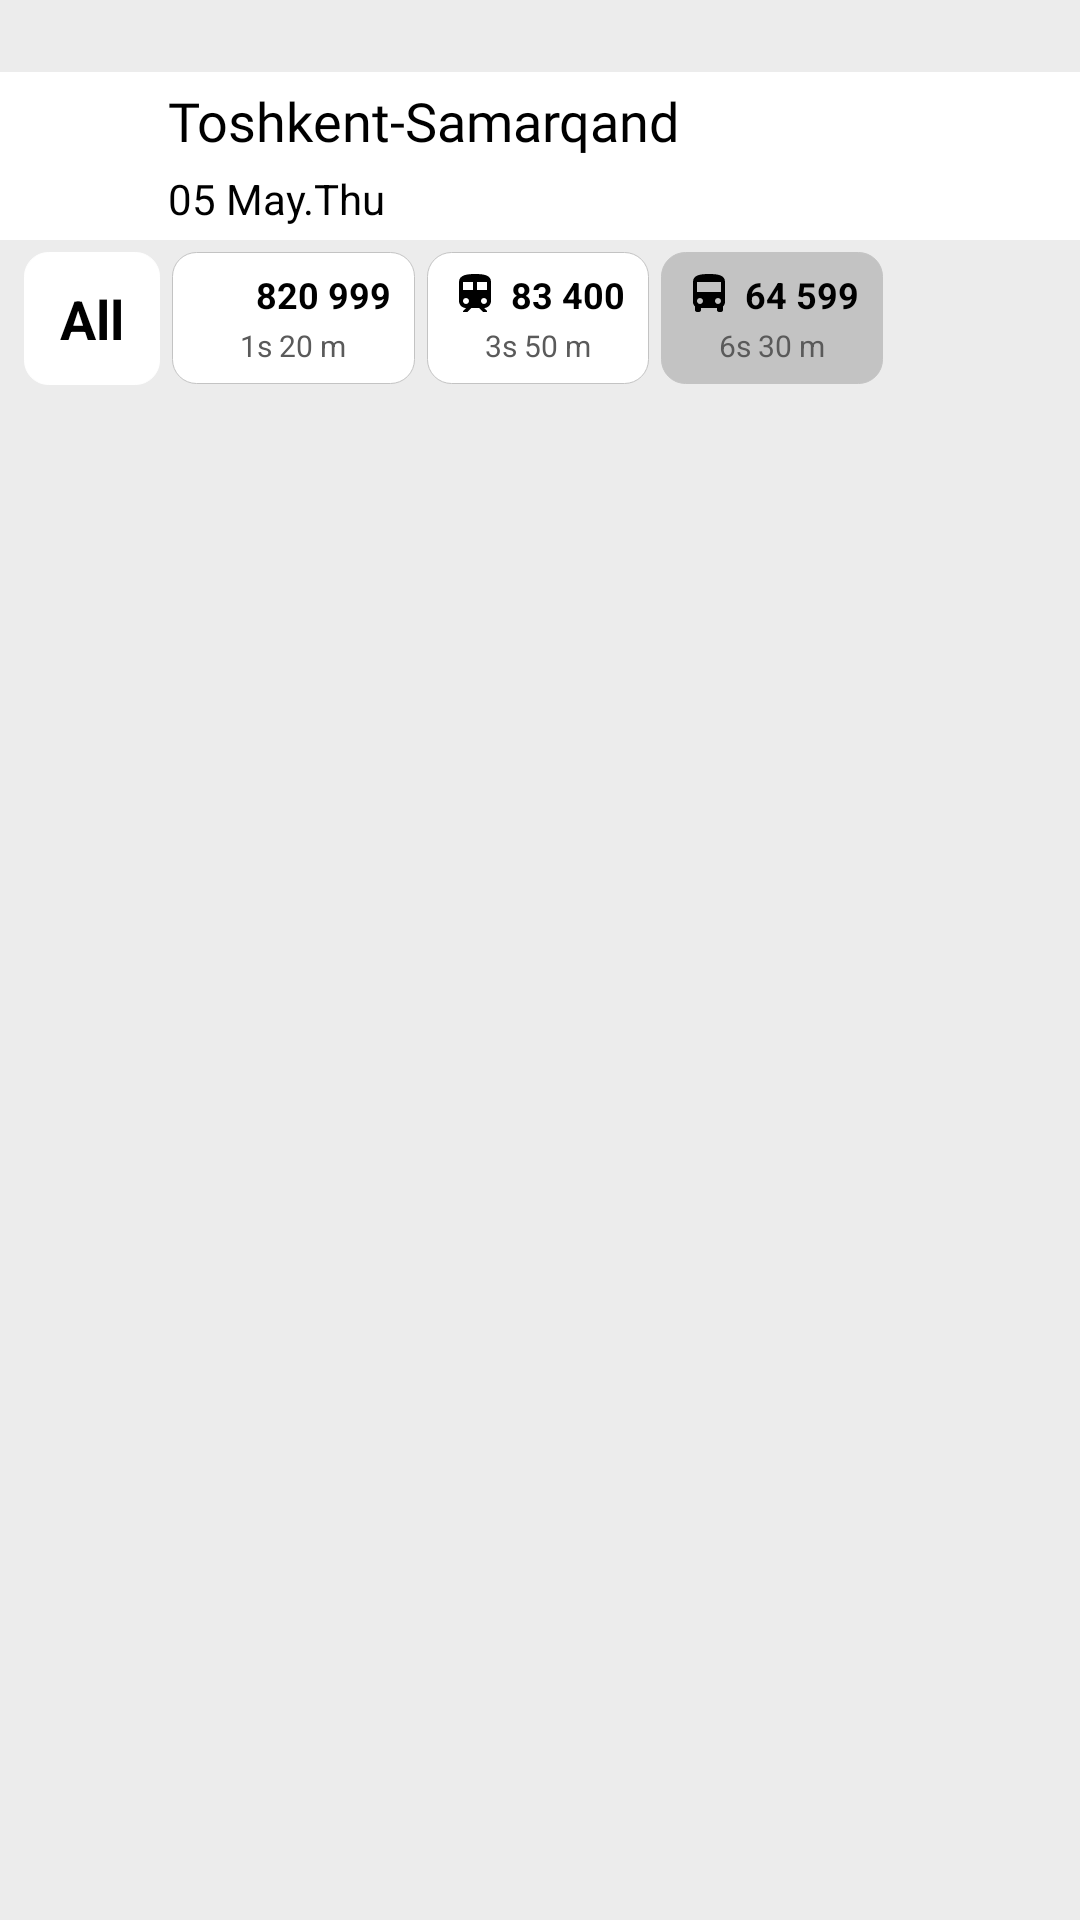

The Android layout XML behind this screen, and the referenced resources:
<!-- AndroidManifest.xml: application theme Theme.YagonaTransportChiptasi -->
<!-- res/layout/fragment_bus.xml -->
<?xml version="1.0" encoding="utf-8"?>
<LinearLayout xmlns:android="http://schemas.android.com/apk/res/android"
    xmlns:app="http://schemas.android.com/apk/res-auto"
    xmlns:tools="http://schemas.android.com/tools"
    android:layout_width="match_parent"
    android:layout_height="match_parent"
    android:background="@color/white_black"
    android:orientation="vertical"
    android:paddingTop="24dp">

    <com.google.android.material.appbar.AppBarLayout
        android:id="@+id/appBar"
        android:layout_width="match_parent"
        android:layout_height="wrap_content"
        android:background="@color/white"
        app:elevation="2dp">

        <androidx.appcompat.widget.Toolbar
            android:layout_width="match_parent"
            android:layout_height="?attr/actionBarSize">

            <androidx.constraintlayout.widget.ConstraintLayout
                android:layout_width="match_parent"
                android:layout_height="match_parent"
                android:paddingEnd="16dp">

                <ImageView
                    android:id="@+id/ivBack"
                    android:layout_width="28dp"
                    android:layout_height="28dp"
                    android:src="@drawable/ic_back"
                    app:layout_constraintBottom_toBottomOf="parent"
                    app:layout_constraintStart_toStartOf="parent"
                    app:layout_constraintTop_toTopOf="parent"
                    app:tint="@color/black" />

                <TextView
                    android:id="@+id/tvDirection"
                    android:layout_width="0dp"
                    android:layout_height="wrap_content"
                    android:layout_marginStart="12dp"
                    android:layout_marginTop="4dp"
                    android:fontFamily="@font/font_for_texts"
                    android:text="Toshkent-Samarqand"
                    android:textColor="@color/black"
                    android:textSize="18sp"
                    app:layout_constraintStart_toEndOf="@id/ivBack"
                    app:layout_constraintTop_toTopOf="parent" />

                <TextView
                    android:id="@+id/tvDate"
                    android:layout_width="0dp"
                    android:layout_height="wrap_content"
                    android:layout_marginStart="12dp"
                    android:text="05 May.Thu"
                    android:textColor="@color/black"
                    android:textSize="14sp"
                    app:layout_constraintBottom_toBottomOf="parent"
                    app:layout_constraintStart_toEndOf="@id/ivBack"
                    app:layout_constraintTop_toBottomOf="@id/tvDirection" />

            </androidx.constraintlayout.widget.ConstraintLayout>

        </androidx.appcompat.widget.Toolbar>

    </com.google.android.material.appbar.AppBarLayout>

    <LinearLayout
        android:layout_width="match_parent"
        android:layout_height="wrap_content"
        android:gravity="center_vertical"
        android:paddingHorizontal="8dp"
        android:paddingVertical="4dp">

        <TextView
            android:layout_width="wrap_content"
            android:layout_height="wrap_content"
            android:background="@drawable/rounded_view"
            android:backgroundTint="@color/white"
            android:paddingHorizontal="12dp"
            android:paddingVertical="10dp"
            android:text="All"
            android:textAlignment="center"
            android:textColor="@color/black"
            android:textSize="18sp"
            android:textStyle="bold" />

        <LinearLayout
            android:layout_width="wrap_content"
            android:layout_height="wrap_content"
            android:layout_marginHorizontal="4dp"
            android:background="@drawable/rounded_view"
            android:gravity="center_vertical"
            android:orientation="vertical"
            android:paddingHorizontal="8dp"
            android:paddingVertical="6dp">

            <LinearLayout
                android:layout_width="wrap_content"
                android:layout_height="wrap_content"
                android:gravity="center_vertical">

                <ImageView
                    android:layout_width="16dp"
                    android:layout_height="16dp"
                    android:src="@drawable/ic_plane" />

                <TextView
                    android:layout_width="wrap_content"
                    android:layout_height="wrap_content"
                    android:layout_marginStart="4dp"
                    android:text="820 999"
                    android:textColor="@color/black"
                    android:textSize="12sp"
                    android:textStyle="bold" />

            </LinearLayout>

            <TextView
                android:layout_width="match_parent"
                android:layout_height="wrap_content"
                android:layout_marginTop="2dp"
                android:text="1s 20 m"
                android:textAlignment="center"
                android:textColor="@color/darker_grey"
                android:textSize="10sp" />

        </LinearLayout>

        <LinearLayout
            android:layout_width="wrap_content"
            android:layout_height="wrap_content"
            android:layout_marginEnd="4dp"
            android:background="@drawable/rounded_view"
            android:gravity="center_vertical"
            android:orientation="vertical"
            android:paddingHorizontal="8dp"
            android:paddingVertical="6dp">

            <LinearLayout
                android:layout_width="wrap_content"
                android:layout_height="wrap_content"
                android:gravity="center_vertical">

                <ImageView
                    android:layout_width="16dp"
                    android:layout_height="16dp"
                    android:src="@drawable/ic_train"
                    app:tint="@color/black" />

                <TextView
                    android:layout_width="wrap_content"
                    android:layout_height="wrap_content"
                    android:layout_marginStart="4dp"
                    android:text="83 400"
                    android:textColor="@color/black"
                    android:textSize="12sp"
                    android:textStyle="bold" />

            </LinearLayout>

            <TextView
                android:layout_width="match_parent"
                android:layout_height="wrap_content"
                android:layout_marginTop="2dp"
                android:text="3s 50 m"
                android:textAlignment="center"
                android:textColor="@color/darker_grey"
                android:textSize="10sp" />

        </LinearLayout>

        <LinearLayout
            android:backgroundTint="@color/light_grey"
            android:layout_width="wrap_content"
            android:layout_height="wrap_content"
            android:background="@drawable/rounded_view"
            android:gravity="center_vertical"
            android:orientation="vertical"
            android:paddingHorizontal="8dp"
            android:paddingVertical="6dp">

            <LinearLayout
                android:layout_width="wrap_content"
                android:layout_height="wrap_content"
                android:gravity="center_vertical">

                <ImageView
                    android:layout_width="16dp"
                    android:layout_height="16dp"
                    android:src="@drawable/ic_bus"
                    app:tint="@color/black" />

                <TextView
                    android:layout_width="wrap_content"
                    android:layout_height="wrap_content"
                    android:layout_marginStart="4dp"
                    android:text="64 599"
                    android:textColor="@color/black"
                    android:textSize="12sp"
                    android:textStyle="bold" />

            </LinearLayout>

            <TextView
                android:layout_width="match_parent"
                android:layout_height="wrap_content"
                android:layout_marginTop="2dp"
                android:text="6s 30 m"
                android:textAlignment="center"
                android:textColor="@color/darker_grey"
                android:textSize="10sp" />

        </LinearLayout>

    </LinearLayout>

    <androidx.recyclerview.widget.RecyclerView
        android:id="@+id/recyclerView"
        android:layout_width="match_parent"
        android:layout_height="match_parent"
        android:overScrollMode="never"
        app:layoutManager="androidx.recyclerview.widget.LinearLayoutManager" />

</LinearLayout>
<!-- resources referenced by this layout -->
<resources>
  <color name="black">#000000</color>
  <color name="darker_grey">#5A5A5A</color>
  <color name="light_grey">#C3C3C3</color>
  <color name="white">#FFFFFFFF</color>
  <color name="white_black">#ECECEC</color>
  <!-- drawable ic_bus (drawable) -->
  <vector xmlns:android="http://schemas.android.com/apk/res/android"
      android:width="24dp"
      android:height="24dp"
      android:viewportWidth="24"
      android:viewportHeight="24"
      android:tint="@color/white">
      <path
          android:fillColor="@android:color/white"
          android:pathData="M4,16c0,0.88 0.39,1.67 1,2.22L5,20c0,0.55 0.45,1 1,1h1c0.55,0 1,-0.45 1,-1v-1h8v1c0,0.55 0.45,1 1,1h1c0.55,0 1,-0.45 1,-1v-1.78c0.61,-0.55 1,-1.34 1,-2.22L20,6c0,-3.5 -3.58,-4 -8,-4s-8,0.5 -8,4v10zM7.5,17c-0.83,0 -1.5,-0.67 -1.5,-1.5S6.67,14 7.5,14s1.5,0.67 1.5,1.5S8.33,17 7.5,17zM16.5,17c-0.83,0 -1.5,-0.67 -1.5,-1.5s0.67,-1.5 1.5,-1.5 1.5,0.67 1.5,1.5 -0.67,1.5 -1.5,1.5zM18,11L6,11L6,6h12v5z"/>
  </vector>
  <!-- drawable ic_train (drawable) -->
  <vector xmlns:android="http://schemas.android.com/apk/res/android"
      android:width="24dp"
      android:height="24dp"
      android:viewportWidth="24"
      android:viewportHeight="24"
      android:tint="@color/white">
      <path
          android:fillColor="@android:color/white"
          android:pathData="M12,2c-4,0 -8,0.5 -8,4v9.5C4,17.43 5.57,19 7.5,19L6,20.5v0.5h2.23l2,-2L14,19l2,2h2v-0.5L16.5,19c1.93,0 3.5,-1.57 3.5,-3.5L20,6c0,-3.5 -3.58,-4 -8,-4zM7.5,17c-0.83,0 -1.5,-0.67 -1.5,-1.5S6.67,14 7.5,14s1.5,0.67 1.5,1.5S8.33,17 7.5,17zM11,10L6,10L6,6h5v4zM13,10L13,6h5v4h-5zM16.5,17c-0.83,0 -1.5,-0.67 -1.5,-1.5s0.67,-1.5 1.5,-1.5 1.5,0.67 1.5,1.5 -0.67,1.5 -1.5,1.5z"/>
  </vector>
  <!-- drawable rounded_view (drawable) -->
  <?xml version="1.0" encoding="utf-8"?>
  <shape xmlns:android="http://schemas.android.com/apk/res/android"
      android:shape="rectangle">
      <corners android:radius="8dp" />
      <solid android:color="@color/white" />
      <stroke android:color="@color/light_grey" android:width="0.3dp"/>
  </shape>
  <style name="Theme.YagonaTransportChiptasi" parent="Theme.MaterialComponents.NoActionBar.Bridge">
          
          <item name="colorPrimary">@color/white</item>
          <item name="colorPrimaryVariant">@color/purple_700</item>
          <item name="colorOnPrimary">@color/white</item>
          
          <item name="colorSecondary">@color/teal_200</item>
          <item name="colorSecondaryVariant">@color/teal_700</item>
          <item name="colorOnSecondary">@color/black</item>
          
          
          <item name="android:windowTranslucentStatus">true</item>
          <item name="android:windowTranslucentNavigation">true</item>
      </style>
  <color name="purple_700">#FF3700B3</color>
  <color name="teal_200">#FF03DAC5</color>
  <color name="teal_700">#FF018786</color>
</resources>
